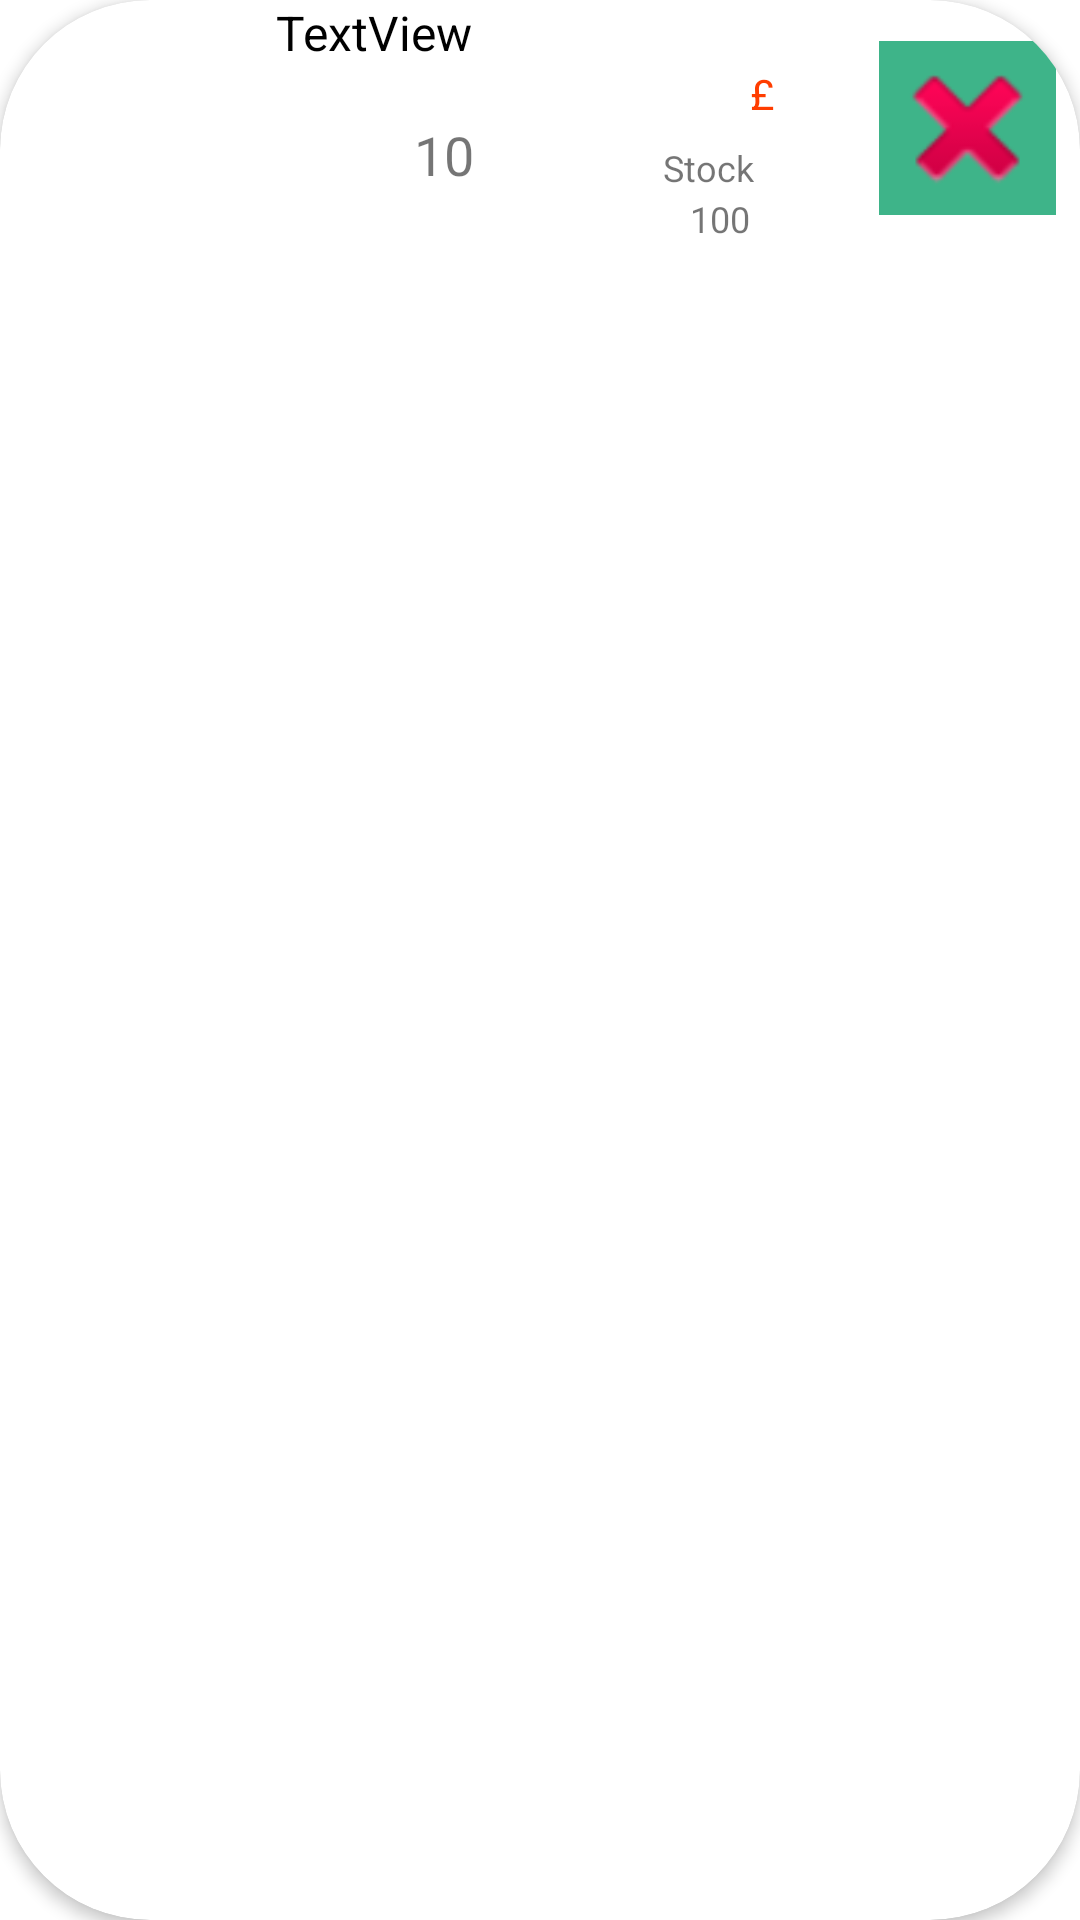

The Android layout XML behind this screen, and the referenced resources:
<!-- AndroidManifest.xml: application theme Theme.BroSports -->
<!-- res/layout/layout_cart_item.xml -->
<?xml version="1.0" encoding="utf-8"?>
<com.google.android.material.card.MaterialCardView
    xmlns:android="http://schemas.android.com/apk/res/android"
    xmlns:app="http://schemas.android.com/apk/res-auto"
    xmlns:tools="http://schemas.android.com/tools"
    android:layout_width="match_parent"
    android:layout_height="wrap_content"
    android:layout_margin="5dp"
    app:cardElevation="3dp"
    app:cardCornerRadius="50dp"

    >

    <androidx.constraintlayout.widget.ConstraintLayout
        android:layout_width="match_parent"
        android:layout_height="wrap_content">

        <ImageView
            android:id="@+id/productImage"
            android:layout_width="80dp"
            android:layout_height="80dp"
            app:layout_constraintStart_toStartOf="parent"
            app:layout_constraintTop_toTopOf="parent"
            tools:srcCompat="@tools:sample/avatars"
            android:contentDescription="TODO" />


        <TextView
            android:id="@+id/productTitle"
            android:layout_width="200dp"
            android:layout_height="wrap_content"
            android:layout_marginStart="12dp"

            android:text="TextView"
            android:textColor="@color/black"
            android:textSize="16sp"
            app:layout_constraintBottom_toTopOf="@+id/productPrice"

            app:layout_constraintEnd_toStartOf="@+id/cancelBtn"
            app:layout_constraintHorizontal_bias="0.0"
            app:layout_constraintStart_toEndOf="@+id/productImage"
            app:layout_constraintTop_toTopOf="@+id/productImage"
            app:layout_constraintVertical_bias="0.0" />

        <TextView
            android:id="@+id/productPrice"
            android:layout_width="wrap_content"
            android:layout_height="wrap_content"
            android:layout_marginStart="224dp"
            android:layout_marginTop="8dp"
            android:layout_marginRight="23dp"
            android:text="TextView"
            android:textColor="@color/black"
            android:textSize="14sp"
            app:layout_constraintEnd_toStartOf="@+id/cancelBtn"
            app:layout_constraintHorizontal_bias="1.0"
            app:layout_constraintStart_toEndOf="@+id/productImage"
            app:layout_constraintTop_toTopOf="@+id/cancelBtn" />

        <ImageView
            android:id="@+id/cancelBtn"
            android:layout_width="59dp"
            android:layout_height="58dp"
            android:layout_margin="8dp"

            android:layout_marginEnd="8dp"
            android:background="@color/colorPrimary"
            app:layout_constraintBottom_toBottomOf="parent"
            app:layout_constraintEnd_toEndOf="parent"
            app:layout_constraintTop_toTopOf="parent"
            app:layout_constraintVertical_bias="0.464"
            app:srcCompat="@android:drawable/ic_delete" />

        <ImageView
            android:id="@+id/increment"
            android:layout_width="50dp"
            android:layout_height="50dp"

            android:layout_marginEnd="156dp"
            app:layout_constraintBottom_toBottomOf="parent"
            app:layout_constraintEnd_toEndOf="parent"
            app:layout_constraintTop_toBottomOf="@+id/productTitle"

            app:srcCompat="@drawable/pluss" />

        <ImageView
            android:id="@+id/decrement"
            android:layout_width="50dp"
            android:layout_height="50dp"
            android:layout_marginBottom="5dp"
            app:layout_constraintBottom_toBottomOf="parent"
            app:layout_constraintEnd_toStartOf="@+id/increment"

            app:layout_constraintStart_toEndOf="@+id/productImage"
            app:layout_constraintTop_toBottomOf="@+id/productTitle"
            app:srcCompat="@drawable/minus" />

        <TextView
            android:id="@+id/productOrder"
            android:layout_width="wrap_content"
            android:layout_height="wrap_content"
            android:text="10"
            android:textSize="18sp"
            app:layout_constraintBottom_toBottomOf="@+id/decrement"
            app:layout_constraintEnd_toStartOf="@+id/increment"
            app:layout_constraintStart_toEndOf="@+id/decrement"
            app:layout_constraintTop_toTopOf="@+id/decrement" />

        <TextView
            android:id="@+id/pound"
            android:layout_width="wrap_content"
            android:layout_height="wrap_content"
            android:text="£"
            android:textColor="#ff3d00"
            app:layout_constraintBottom_toBottomOf="@+id/productPrice"
            app:layout_constraintEnd_toStartOf="@+id/productPrice"
            app:layout_constraintTop_toTopOf="@+id/productPrice"
            app:layout_constraintVertical_bias="1.0" />

        <TextView
            android:id="@+id/productStock"
            android:layout_width="wrap_content"
            android:layout_height="wrap_content"
            android:text="Stock"
            android:textSize="12sp"

            app:layout_constraintBottom_toBottomOf="parent"
            app:layout_constraintEnd_toEndOf="@+id/productTitle"
            app:layout_constraintHorizontal_bias="0.294"
            app:layout_constraintStart_toEndOf="@+id/increment"
            app:layout_constraintTop_toTopOf="@+id/productTitle"
            app:layout_constraintVertical_bias="0.681" />

        <TextView
            android:id="@+id/stockRem"
            android:layout_width="wrap_content"
            android:layout_height="wrap_content"
            android:text="100"
            android:textSize="12sp"

            app:layout_constraintBottom_toBottomOf="parent"
            app:layout_constraintEnd_toEndOf="@+id/productTitle"
            app:layout_constraintHorizontal_bias="0.384"
            app:layout_constraintStart_toEndOf="@+id/increment"
            app:layout_constraintTop_toTopOf="@+id/productTitle"
            app:layout_constraintVertical_bias="0.927" />


    </androidx.constraintlayout.widget.ConstraintLayout>
</com.google.android.material.card.MaterialCardView>
<!-- resources referenced by this layout -->
<resources>
  <color name="black">#FF000000</color>
  <color name="colorPrimary">#3EB489</color>
  <style name="Theme.BroSports" parent="Theme.MaterialComponents.DayNight.DarkActionBar">
          
          <item name="colorPrimary">@color/colorPrimary</item>
          <item name="colorPrimaryVariant">@color/colorSecondary</item>
          <item name="colorOnPrimary">@color/white</item>
          
          <item name="colorSecondary">@color/teal_200</item>
          <item name="colorSecondaryVariant">@color/teal_700</item>
          <item name="colorOnSecondary">@color/black</item>
          
          <item name="android:statusBarColor">?attr/colorPrimaryVariant</item>
          
      </style>
  <color name="colorSecondary">#3EB489</color>
  <color name="white">#FFFFFFFF</color>
  <color name="teal_200">#FF03DAC5</color>
  <color name="teal_700">#FF018786</color>
</resources>
